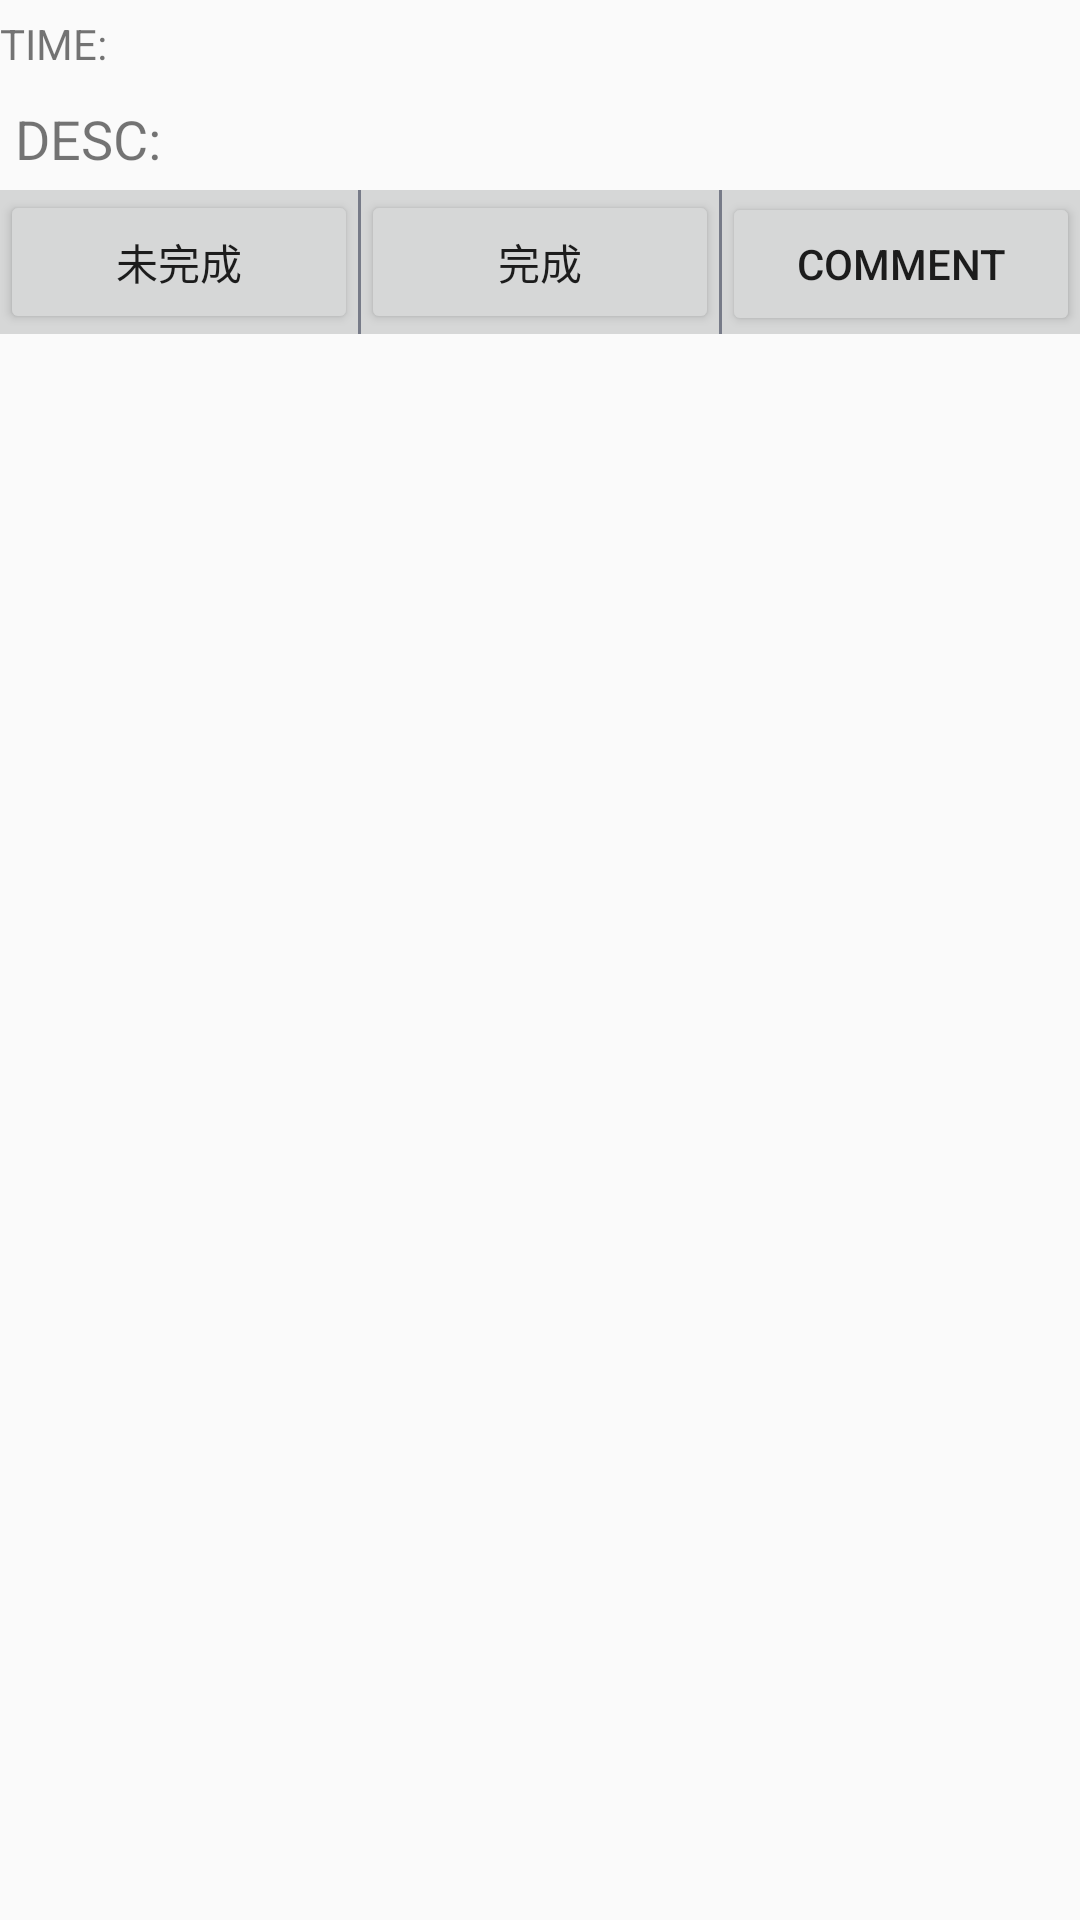

Layout XML and referenced resources for this Android screen:
<!-- AndroidManifest.xml: application theme AppThemeLignt -->
<!-- res/layout/content_req_data.xml -->
<?xml version="1.0" encoding="utf-8"?>
<RelativeLayout xmlns:android="http://schemas.android.com/apk/res/android"
    android:orientation="vertical" android:layout_width="match_parent"
    android:layout_height="match_parent">

    <LinearLayout
        android:id="@+id/container_type"
        android:orientation="horizontal"
        android:layout_width="wrap_content"
        android:layout_height="wrap_content">

        <TextView
            android:id="@+id/txt_type"
            android:textColor="?subtitleTextColor"
            android:paddingTop="5dp"
            android:paddingBottom="5dp"
            android:layout_width="wrap_content"
            android:layout_height="wrap_content" />
        <TextView
            android:paddingBottom="5dp"
            android:id="@+id/txt_time"
            android:text="@string/title_time"
            android:layout_width="wrap_content"
            android:layout_height="wrap_content" />

    </LinearLayout>
    <TextView
        android:id="@+id/txt_desc"
        android:text="@string/title_desc"
        android:textSize="@dimen/title_txt_size"
        android:paddingTop="5dp"
        android:paddingBottom="5dp"
        android:layout_below="@id/container_type"
        android:layout_marginLeft="5dp"
        android:layout_marginStart="5dp"
        android:layout_width="match_parent"
        android:layout_height="wrap_content" />


    <CheckBox
        android:visibility="invisible"
        android:id="@+id/checkbox_del"
        android:gravity="center_vertical"
        android:layout_centerHorizontal="true"
        android:layout_alignParentEnd="true"
        android:layout_alignParentRight="true"
        android:layout_width="wrap_content"
        android:layout_height="wrap_content" />

    <TextView
        android:id="@+id/txt_state"
        android:layout_below="@id/txt_desc"
        android:text="@string/title_state"
        android:paddingTop="5dp"
        android:paddingBottom="5dp"
        android:textSize="@dimen/status_txt_size"
        android:layout_width="match_parent"
        android:layout_height="wrap_content" />
    <TextView
        android:id="@+id/txt_intro"
        android:layout_below="@id/txt_state"
        android:text="@string/title_txt_comment"
        android:textSize="@dimen/status_txt_size"
        android:layout_width="match_parent"
        android:layout_height="wrap_content" />

    <LinearLayout
        android:id="@+id/container_ope"
        android:divider="@drawable/shape_divider"
        android:showDividers="middle"
        android:layout_below="@id/txt_desc"
        android:orientation="horizontal"
        android:background="?colorButtonNormal"
        android:layout_width="match_parent"
        android:layout_height="wrap_content">
        <Button
            android:id="@+id/btn_undone"
            android:text="@string/btn_txt_undone"
            android:layout_width="0dp"
            android:layout_weight="1"
            android:layout_height="wrap_content" />
        <Button
            android:id="@+id/btn_done"
            android:text="@string/btn_txt_done"
            android:layout_width="0dp"
            android:layout_weight="1"
            android:layout_height="wrap_content" />
        <Button
            android:id="@+id/btn_comment"
            android:text="@string/btn_txt_comment"
            android:layout_width="0dp"
            android:layout_weight="1"
            android:layout_height="wrap_content" />
    </LinearLayout>

    <LinearLayout
        android:id="@+id/container_ope2"
        android:divider="@drawable/shape_divider"
        android:showDividers="middle"
        android:visibility="invisible"
        android:layout_below="@id/txt_desc"
        android:orientation="horizontal"
        android:background="?colorButtonNormal"
        android:layout_width="match_parent"
        android:layout_height="wrap_content">
    <Button
        android:id="@+id/btn_modify"
        android:text="@string/btn_txt_modify"
        android:layout_width="0dp"
        android:layout_weight="1"
        android:layout_height="wrap_content" />
    <Button
        android:id="@+id/btn_del"
        android:text="@string/btn_txt_del"
        android:layout_width="0dp"
        android:layout_weight="1"
        android:layout_height="wrap_content" />
    </LinearLayout>

    <LinearLayout
        android:id="@+id/container_ope3"
        android:divider="@drawable/shape_divider"
        android:showDividers="middle"
        android:visibility="invisible"
        android:layout_below="@id/txt_desc"
        android:orientation="horizontal"
        android:background="?colorButtonNormal"
        android:layout_width="match_parent"
        android:layout_height="wrap_content">
        <Button
            android:id="@+id/btn_add_today"
            android:text="@string/btn_txt_add_today"
            android:layout_width="0dp"
            android:layout_weight="1"
            android:layout_height="wrap_content" />
        <Button
            android:id="@+id/btn_add_tomorrow"
            android:text="@string/btn_txt_add_tomorrow"
            android:layout_width="0dp"
            android:layout_weight="1"
            android:layout_height="wrap_content" />
    </LinearLayout>

</RelativeLayout>
<!-- resources referenced by this layout -->
<resources>
  <dimen name="status_txt_size">14sp</dimen>
  <dimen name="title_txt_size">18sp</dimen>
  <!-- drawable shape_divider (drawable) -->
  <?xml version="1.0" encoding="utf-8"?>
  <shape xmlns:android="http://schemas.android.com/apk/res/android">
      <size android:width="1dp" android:height="1dp"/>
      <solid android:color="@color/colorDivider"/>
  </shape>
  <string name="btn_txt_add_today">加入今日行程</string>
  <string name="btn_txt_add_tomorrow">加入明日行程</string>
  <string name="btn_txt_comment">Comment</string>
  <string name="btn_txt_del">删除</string>
  <string name="btn_txt_done">完成</string>
  <string name="btn_txt_modify">修改</string>
  <string name="btn_txt_undone">未完成</string>
  <string name="title_desc">DESC: </string>
  <string name="title_state">STATE: </string>
  <string name="title_time">TIME: </string>
  <string name="title_txt_comment">Comment: </string>
  <style name="AppThemeLignt" parent="Theme.AppCompat.Light.NoActionBar">
          <item name="colorAccent">#000000</item>
          <item name="subtitleTextColor">#4D4DB3</item>
          <item name="android:editTextBackground">@drawable/border</item>
      </style>
  <color name="colorDivider">#777B88</color>
  <!-- drawable border (drawable) -->
  <?xml version="1.0" encoding="utf-8"?>
  <shape xmlns:android="http://schemas.android.com/apk/res/android"
      android:shape="rectangle">
      <stroke
          android:color="@color/colorDivider"
          android:width="1dp" />
  </shape>
</resources>
